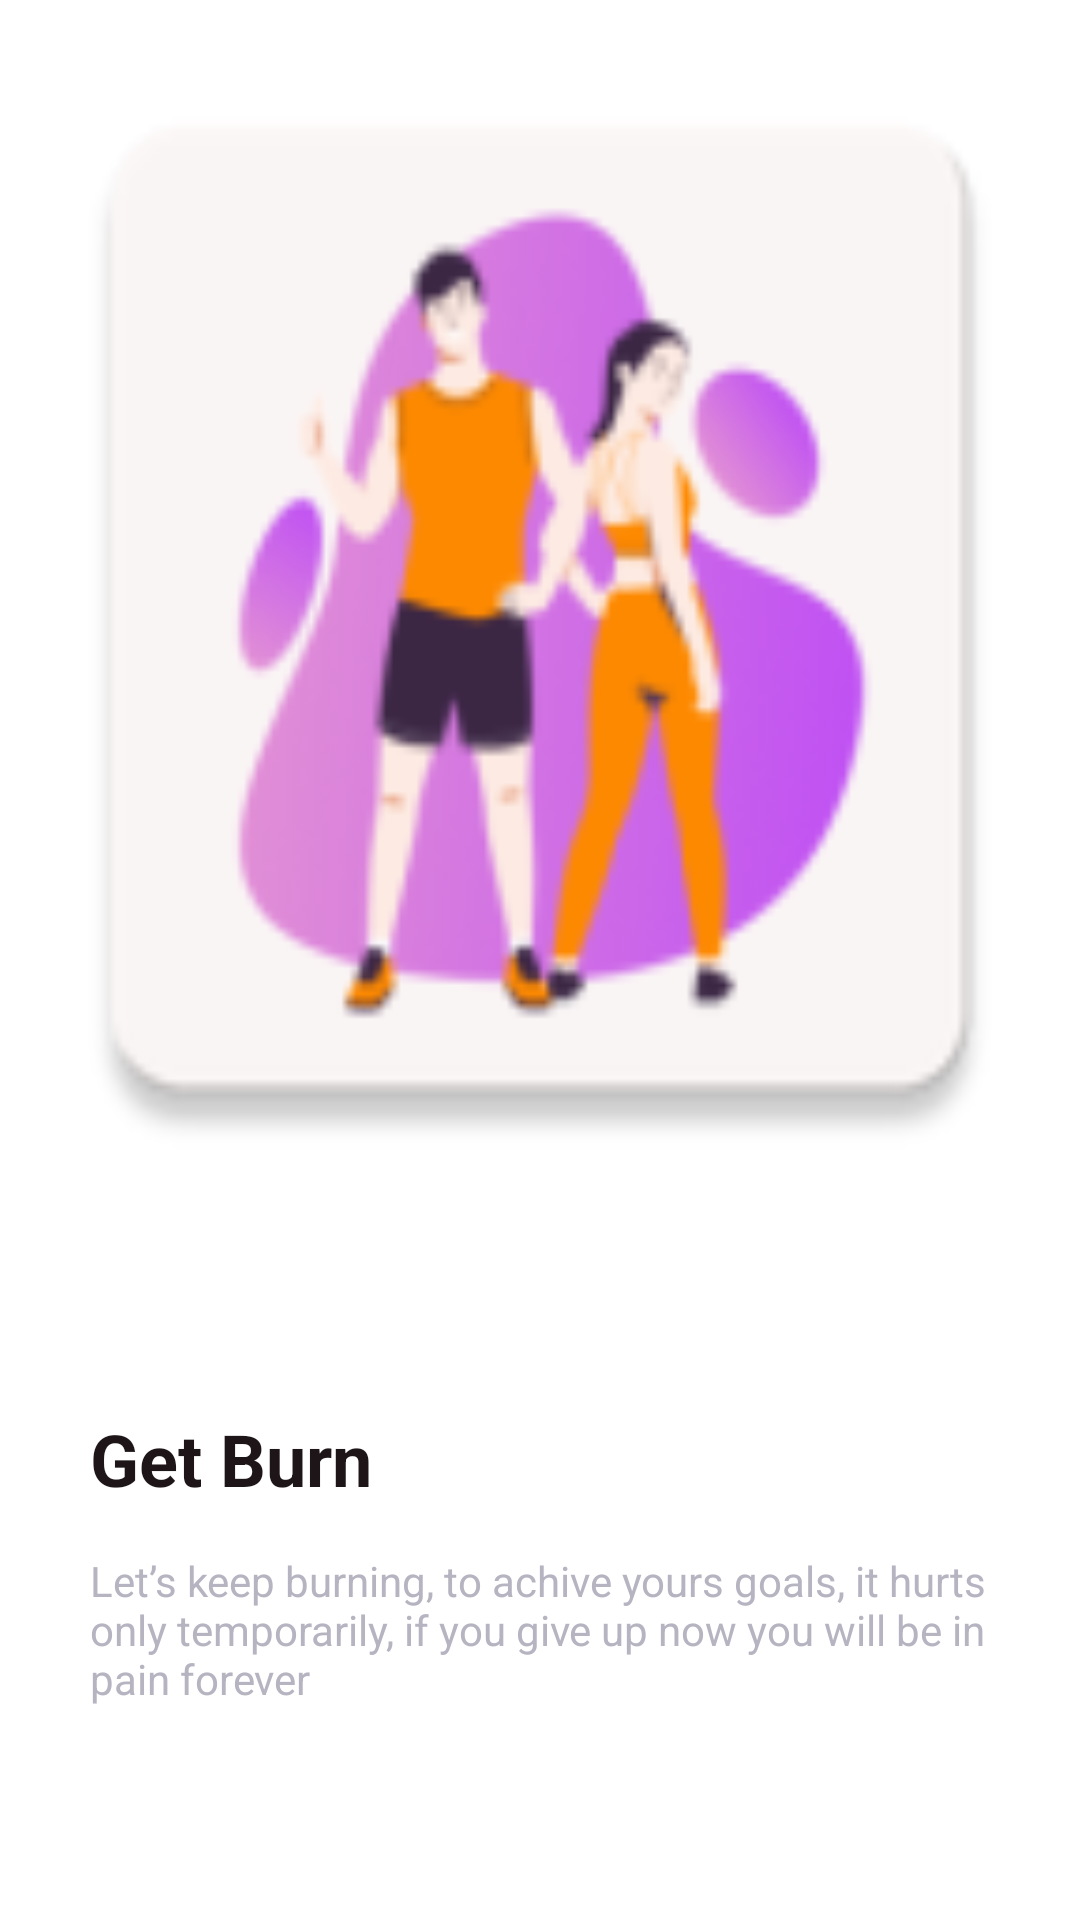

Reconstruct the res/layout file that produces this screen, plus the resources it refers to.
<!-- AndroidManifest.xml: application theme Theme.Project -->
<!-- res/layout/activity_onboarding_2.xml -->
<LinearLayout 
	xmlns:android="http://schemas.android.com/apk/res/android"
	xmlns:tools="http://schemas.android.com/tools"
	xmlns:app="http://schemas.android.com/apk/res-auto"
	android:background="#FFFFFF"
	android:orientation="vertical"
	android:layout_width="match_parent"
	android:layout_height="match_parent">
	<ScrollView 
		android:id="@+id/r0m47f5q7ors"
		android:layout_width="match_parent"
		android:layout_height="0dp"
		android:layout_weight="1"
		android:background="@drawable/cr40bffffff">
		<LinearLayout
			android:layout_width="match_parent"
			android:layout_height="match_parent"
			android:orientation="vertical">
			<ImageView
				android:id="@+id/r2dtzhzdrj7p"
				android:layout_width="match_parent"
				android:layout_height="406dp"
				android:layout_marginBottom="64dp"
				android:src="@mipmap/ic_launcher"
				android:scaleType="fitXY"
			/>
			<LinearLayout
				android:id="@+id/r1kvqdfdw99q"
				android:layout_width="match_parent"
				android:layout_height="wrap_content"
				android:layout_marginBottom="128dp"
				android:layout_marginHorizontal="30dp"
				android:orientation="vertical">
				<TextView
					android:id="@+id/rlexl73v3n9"
					android:textColor="#1D1517"
					android:textSize="24sp"
					android:textStyle="bold"
					android:layout_marginBottom="15dp"
					android:layout_height="wrap_content"
					android:layout_width="wrap_content"
					android:text="Get Burn"
				/>
				<TextView
					android:id="@+id/r6imj3urah8"
					android:textColor="#B6B4C1"
					android:textSize="14sp"
					android:layout_height="wrap_content"
					android:layout_width="match_parent"
					android:layout_weight="1"
					android:text="Let’s keep burning, to achive yours goals, it hurts only temporarily, if you give up now you will be in pain forever"
				/>
			</LinearLayout>
			<LinearLayout
				android:id="@+id/rai2ragxw0os"
				android:layout_width="match_parent"
				android:layout_height="wrap_content"
				android:gravity="end"
				android:layout_marginBottom="40dp"
				android:orientation="vertical">
				<ImageView
					android:id="@+id/btnNext2"
					android:layout_width="60dp"
					android:layout_height="60dp"
					android:clickable="true"
					android:focusable="true"
					android:layout_marginEnd="30dp"
					android:src="@mipmap/ic_launcher"
					android:scaleType="fitXY"
				/>
			</LinearLayout>
		</LinearLayout>
	</ScrollView>
</LinearLayout>
<!-- resources referenced by this layout -->
<resources>
  <!-- mipmap ic_launcher: webp bitmap (mipmap-hdpi, 3368 bytes) -->
</resources>
